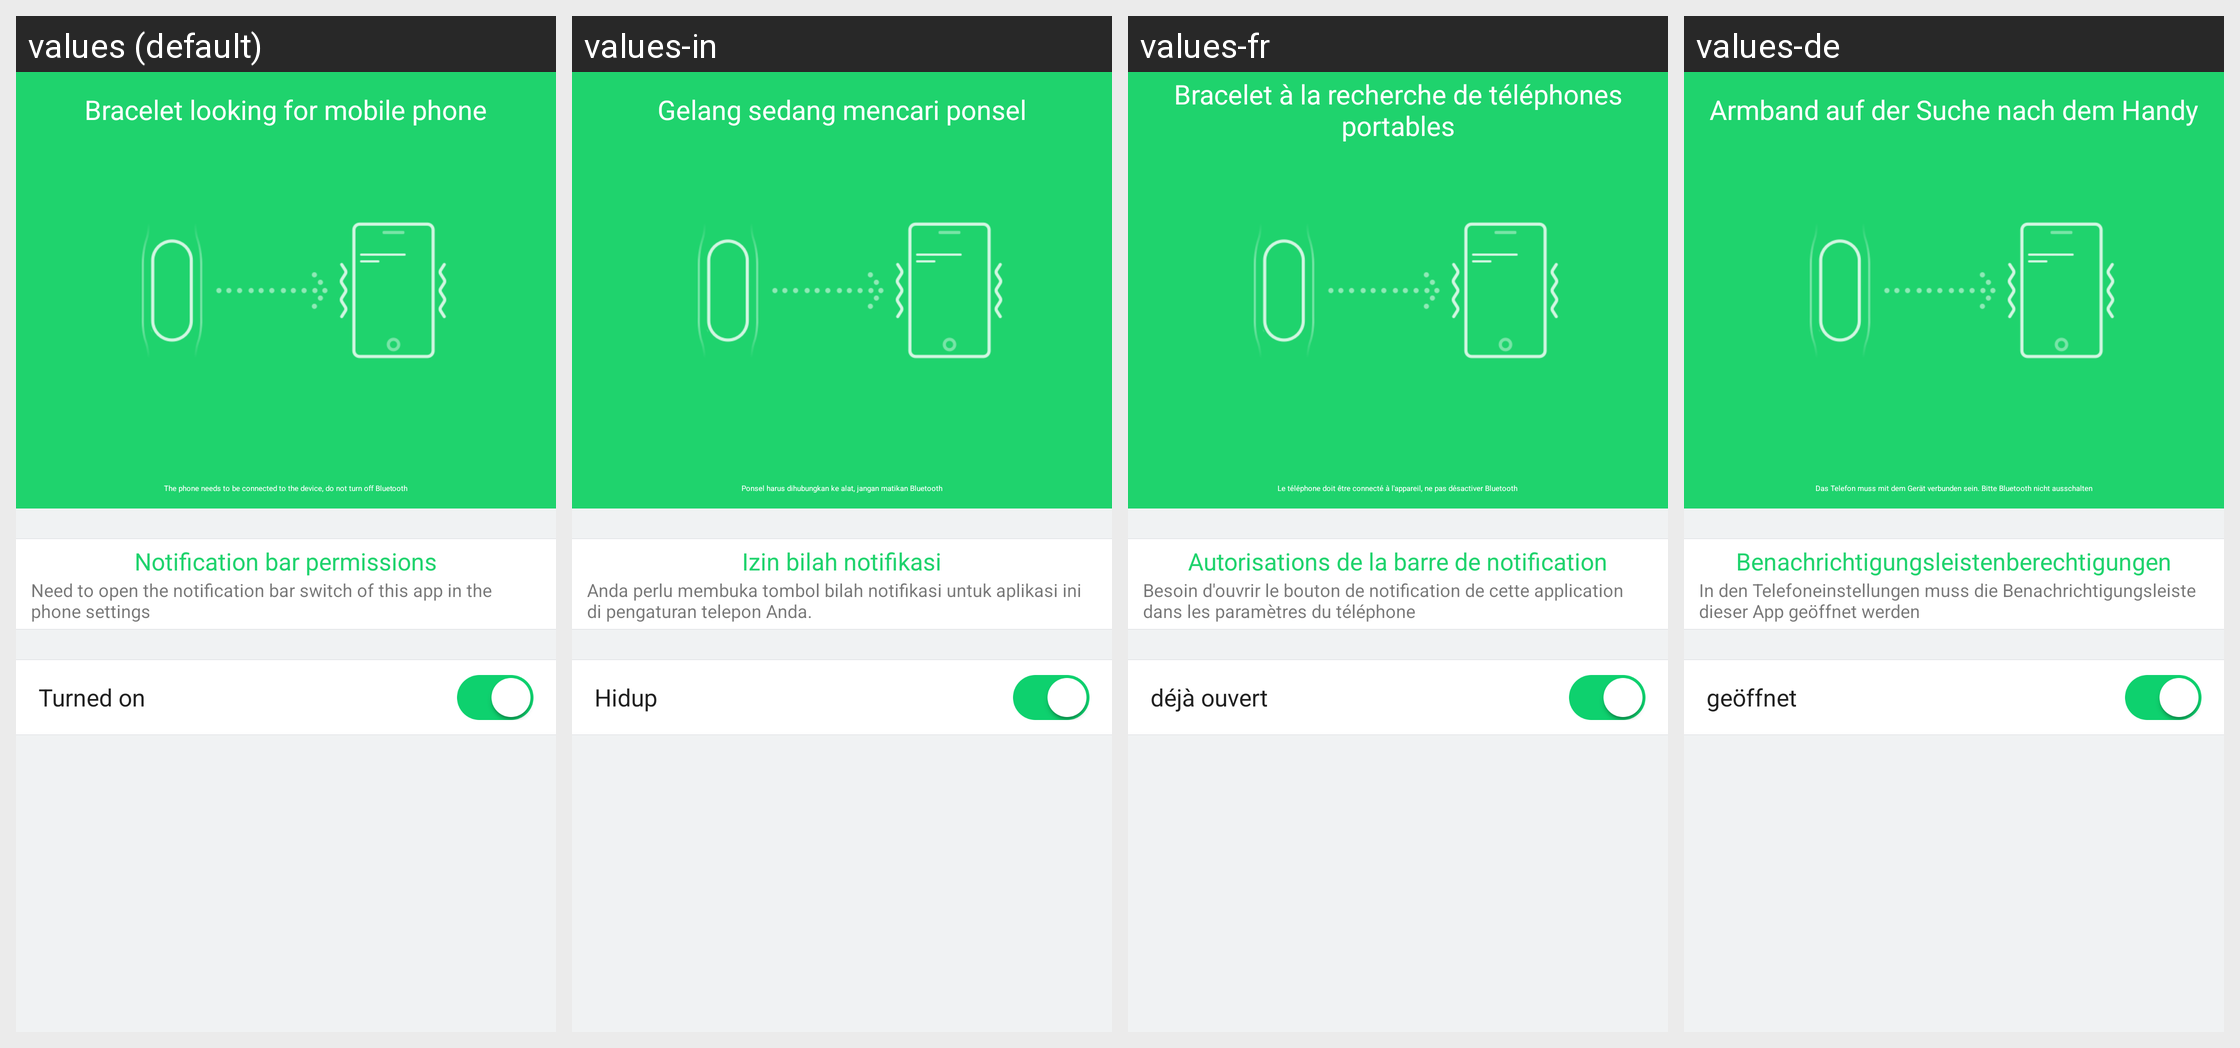

Strings drawn on this Android screen and how each of the app's shown locales translates them:
Android screen res/layout/activity_find_phone.xml rendered under 4 locales, left to right: values (default), values-in, values-fr, values-de. Device: Nexus 5 (rendered at 1080×1920; each locale shown at half size, 540×960, under a caption strip naming it); theme AppTheme.
Other locales in the repository, not shown: values-af, values-am, values-ar, values-az, values-be, values-bg, values-bn, values-bs, values-ca, values-cs, values-da, values-el, values-en-rGB, values-es, values-es-rUS, values-et, values-eu, values-fa, values-fi, values-fr-rCA, values-gl, values-gu, values-hi, values-hi-rIN, values-hr, values-hu, values-hy, values-is, values-it, values-iw, values-ja, values-ka, values-kk, values-km, values-kn, values-ko, values-ky, values-lo, values-lt, values-lv, values-mk, values-ml, values-mn, values-mr, values-ms, values-my, values-nb, values-ne, values-nl, values-pa, values-pl, values-pt, values-pt-rPT, values-ro, values-ru, values-si, values-sk, values-sl, values-sq, values-sr, values-sv, values-sw, values-ta, values-te, values-th, values-tl, values-tr, values-uk, values-ur, values-uz, values-vi, values-zh-rCN, values-zh-rHK, values-zh-rMO, values-zh-rTW, values-zu.
Strings drawn on this screen, with the default value and each locale's value (text and hints the layout hard-codes, and strings that could not be matched under every locale, appear in the picture but are not listed):

band_find_phone
  values: Bracelet looking for mobile phone
  values-in: Gelang sedang mencari ponsel
  values-fr: Bracelet à la recherche de téléphones portables
  values-de: Armband auf der Suche nach dem Handy

call_remind_tip
  values: The phone needs to be connected to the device, do not turn off Bluetooth
  values-in: Ponsel harus dihubungkan ke alat, jangan matikan Bluetooth
  values-fr: Le téléphone doit être connecté à l'appareil, ne pas désactiver Bluetooth
  values-de: Das Telefon muss mit dem Gerät verbunden sein. Bitte Bluetooth nicht ausschalten

notice_permission
  values: Notification bar permissions
  values-in: Izin bilah notifikasi
  values-fr: Autorisations de la barre de notification
  values-de: Benachrichtigungsleistenberechtigungen

notice_permission_summary
  values: Need to open the notification bar switch of this app in the phone settings
  values-in: Anda perlu membuka tombol bilah notifikasi untuk aplikasi ini di pengaturan telepon Anda.
  values-fr: Besoin d'ouvrir le bouton de notification de cette application dans les paramètres du téléphone
  values-de: In den Telefoneinstellungen muss die Benachrichtigungsleiste dieser App geöffnet werden

has_open
  values: Turned on
  values-in: Hidup
  values-fr: déjà ouvert
  values-de: geöffnet
